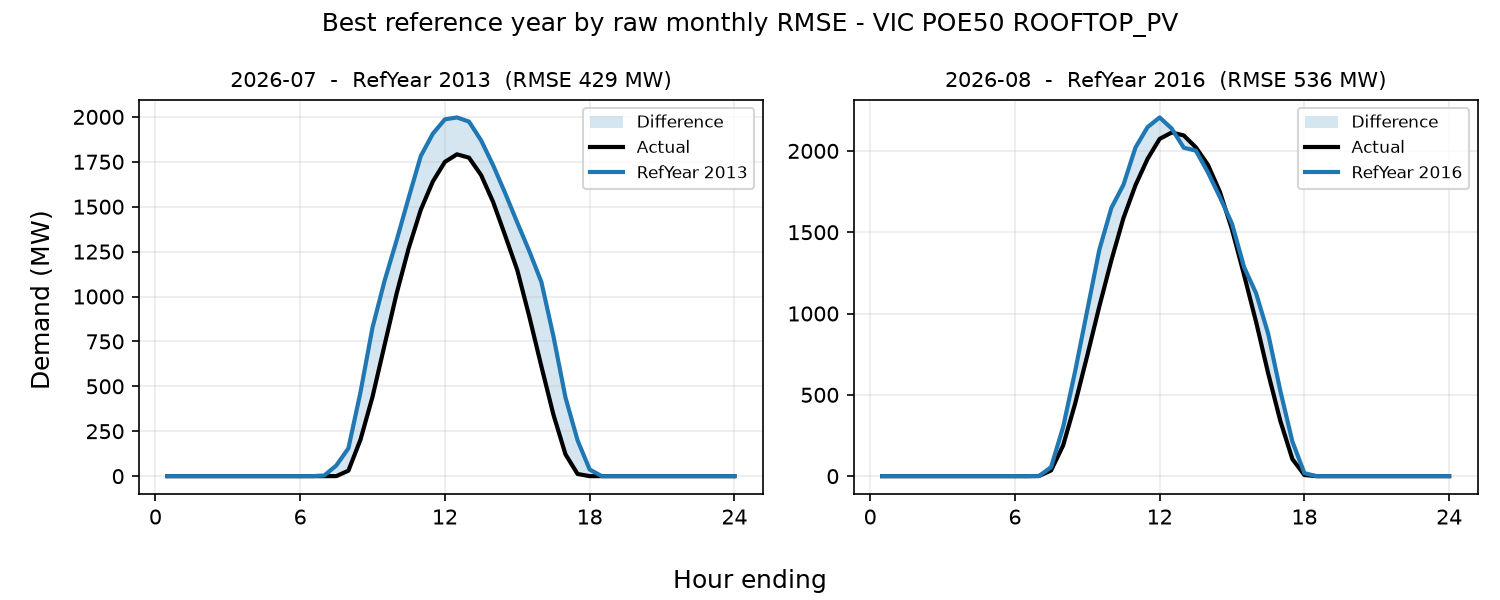

Source data for this figure (header and first rows):
period, reference_year, rmse_mw, mae_mw, energy_error_pct, peak_error_pct, average_error_pct
2026-07, 2013, 428.8, 211.9, 28.75, 49.04, 28.75
2026-08, 2016, 536.4, 255.6, 10.46, 15.67, 10.46
